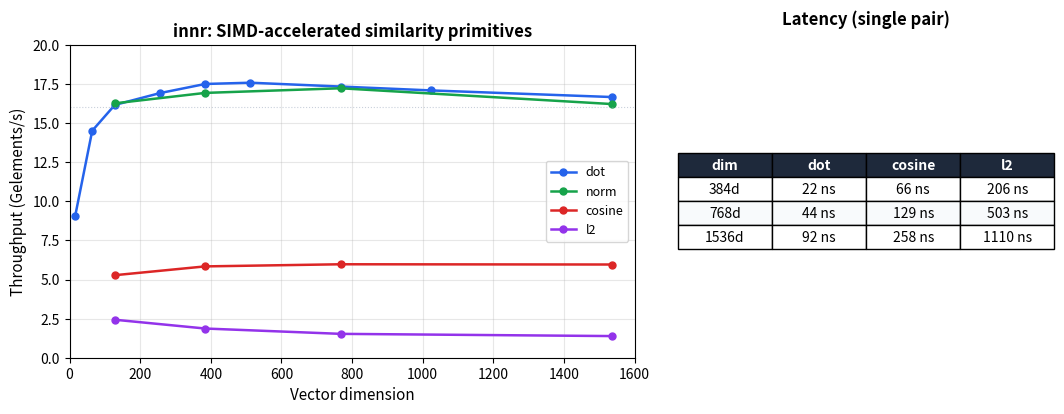

Here is the Python script that generated this plot: (Note: this script raises an exception after producing the figure.)
# /// script
# requires-python = ">=3.11"
# dependencies = ["matplotlib"]
# ///
"""Generate throughput benchmark plot for innr README."""

import matplotlib
matplotlib.use("Agg")
import matplotlib.pyplot as plt
import matplotlib.ticker as ticker

# Benchmark data from criterion (Apple Silicon, NEON)
# Format: dimension -> median time in nanoseconds
dot = {16: 1.76, 64: 4.41, 128: 7.92, 256: 15.13, 384: 21.94, 512: 29.12, 768: 44.30, 1024: 59.92, 1536: 92.16}
cosine = {128: 24.26, 384: 65.76, 768: 128.54, 1536: 257.75}
norm = {128: 7.87, 384: 22.68, 768: 44.58, 1536: 94.71}
l2 = {128: 52.70, 384: 205.73, 768: 503.36, 1536: 1109.8}

def throughput(dims_ns: dict) -> tuple[list, list]:
    """Convert dim->ns to (dims, Gelem/s)."""
    dims = sorted(dims_ns.keys())
    geps = [d / dims_ns[d] for d in dims]  # elements / ns = Gelem/s
    return dims, geps

fig, (ax1, ax2) = plt.subplots(1, 2, figsize=(11, 4.5), gridspec_kw={"width_ratios": [3, 2]})

# Left: throughput vs dimension
colors = {"dot": "#2563eb", "cosine": "#dc2626", "norm": "#16a34a", "l2": "#9333ea"}
for name, data in [("dot", dot), ("norm", norm), ("cosine", cosine), ("l2", l2)]:
    dims, geps = throughput(data)
    ax1.plot(dims, geps, "o-", label=name, color=colors[name], markersize=5, linewidth=1.8)

ax1.set_xlabel("Vector dimension", fontsize=11)
ax1.set_ylabel("Throughput (Gelements/s)", fontsize=11)
ax1.set_title("innr: SIMD-accelerated similarity primitives", fontsize=12, fontweight="bold")
ax1.legend(frameon=True, fontsize=9, loc="center right")
ax1.set_xlim(0, 1600)
ax1.set_ylim(0, 20)
ax1.grid(True, alpha=0.3)
ax1.axhline(y=16, color="#94a3b8", linestyle=":", linewidth=0.8, alpha=0.5)

# Right: latency table for common embedding dims
common_dims = [384, 768, 1536]
table_data = []
for d in common_dims:
    row = [
        f"{d}d",
        f"{dot[d]:.0f} ns" if d in dot else "-",
        f"{cosine[d]:.0f} ns" if d in cosine else "-",
        f"{l2[d]:.0f} ns" if d in l2 else "-",
    ]
    table_data.append(row)

ax2.axis("off")
ax2.set_title("Latency (single pair)", fontsize=12, fontweight="bold", pad=15)
table = ax2.table(
    cellText=table_data,
    colLabels=["dim", "dot", "cosine", "l2"],
    loc="center",
    cellLoc="center",
)
table.auto_set_font_size(False)
table.set_fontsize(10)
table.scale(1.0, 1.6)

# Style header row
for j in range(4):
    table[0, j].set_facecolor("#1e293b")
    table[0, j].set_text_props(color="white", fontweight="bold")

# Alternate row colors
for i in range(1, len(common_dims) + 1):
    for j in range(4):
        table[i, j].set_facecolor("#f8fafc" if i % 2 == 0 else "white")

fig.tight_layout(pad=2.0)
fig.savefig("/Users/<user>/Documents/dev/innr/docs/bench_throughput.png", dpi=150, bbox_inches="tight", facecolor="white")
print("Saved innr/docs/bench_throughput.png")
